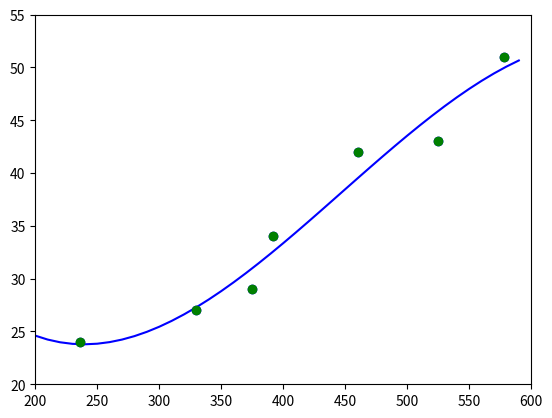

Write the Python code that produced this figure.
# -*- coding:utf-8 -*-

import numpy as np
import matplotlib.pyplot as plt

t = np.array([24, 27, 29, 34, 42, 43, 51])
X = np.array([236, 330, 375, 392, 460, 525, 578])

def phi(x):
    return [1, x, x**2, x**3]

def f(w, x):
    return np.dot(w, phi(x))

PHI = np.array([phi(x) for x in X])
w = np.linalg.solve(np.dot(PHI.T, PHI), np.dot(PHI.T, t))

plt.xlim(200, 600)
plt.ylim(20, 55)
plt.plot(X, t, 'o', color="blue")
plt.show()
plt.savefig("image.png")

print("w の中身は %(w)s" %locals() )
print("PHI の中身は %(PHI)s" %locals() )

ave = np.average(X)
print("X の平均は %(ave)s" %locals() )

var = np.var(X)
print("X の分散は %(var)s" %locals() )

std = np.std(X)
print("X の標準偏差は %(std)s" %locals() )

xlist = np.arange(200, 600, 10)
ylist = [f(w, x) for x in xlist]

plt.plot(xlist, ylist, color="blue")
plt.xlim(200, 600)
plt.ylim(20, 55)
plt.plot(X, t, 'o', color="green")
plt.show()
plt.savefig("image2.png")

